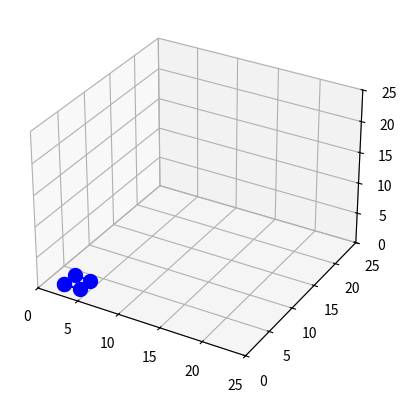

Here is the Python script that generated this plot:
from matplotlib import pyplot as plt
from matplotlib import animation
import mpl_toolkits.mplot3d.axes3d as p3


forward = False
right = False
left = False
backward = False
rightup = False
rightdown = False


squarex = [2, 2, 4, 4, 2]
squarey = [2, 4, 4, 2, 2]
squarez = [0, 0, 0, 0, 0]


def simData():
    global squarex
    global squarey
    global squarez

    if forward:
        squarey = [x + 1 for x in squarey]
        if right:
            squarex = [x + 1 for x in squarex]
        if left:
            squarex = [x - 1 for x in squarex]
        yield squarex, squarey

    elif backward:
        squarey = [x - 1 for x in squarey]

        if right:
            squarex = [x + 1 for x in squarex]

        if left:
            squarex = [x - 1 for x in squarex]

        yield squarex, squarey
    elif right:
        squarex = [x + 1 for x in squarex]

        yield squarex, squarey
    elif left:
        squarex = [x - 1 for x in squarex]
        yield squarex, squarey
    else:
        yield squarex, squarey

def simPoints(simData):
    squarex, squarey = simData[0], simData[1]
    squarez = [0, 0, 0, 0, 0]
    scat.set_data(squarex, squarey)
    scat.set_3d_properties(squarez)
    print (squarex)
    print (squarey)
    return scat,



def press(event):
    if event.key == 'up':
        global forward
        up = True
    if event.key == 'down':
        global backward
        down = True
    if event.key == 'right':
        global right
        right = True
    if event.key == 'left':
        global left
        left = True


def release(event):
    if event.key == 'up':
        global forward
        up = False
    if event.key == 'down':
        global backward
        down = False
    if event.key == 'right':
        global right
        right = False
    if event.key == 'left':
        global left
        left = False



fig = plt.figure()
ax = fig.add_subplot(111, projection='3d')

ax.set_xlim(0, 25)
ax.set_ylim(0, 25)
ax.set_zlim(0, 25)

scat, = plt.plot(squarex, squarey, squarez, '-bo', ms=10)

fig.canvas.mpl_connect('key_press_event', press)
fig.canvas.mpl_connect('key_release_event', release)
ani = animation.FuncAnimation(fig, simPoints, simData, blit=False,
                              interval=10, repeat=True)
plt.show()


